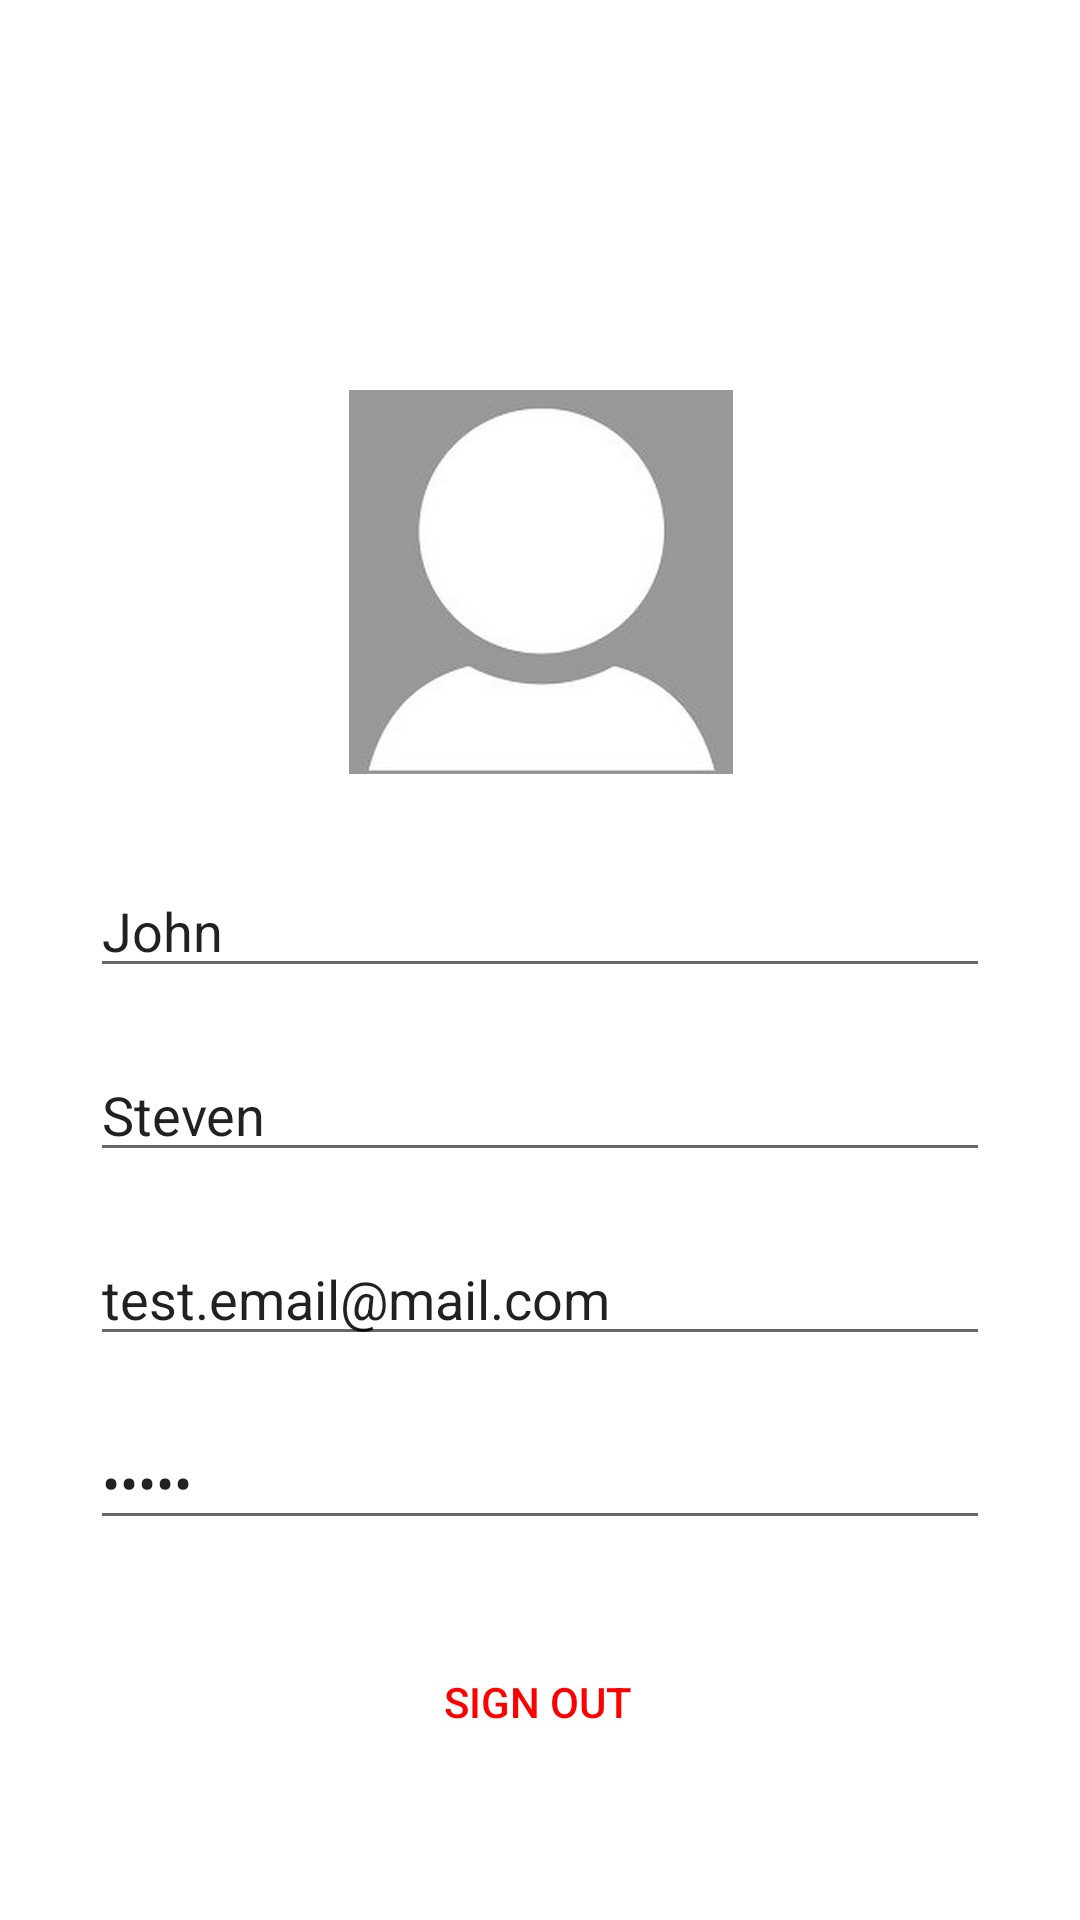

Reconstruct the res/layout file that produces this screen, plus the resources it refers to.
<!-- AndroidManifest.xml: application theme Theme.Myapp2 -->
<!-- res/layout/fragment_settings.xml -->
<?xml version="1.0" encoding="utf-8"?>
<FrameLayout xmlns:android="http://schemas.android.com/apk/res/android"
    xmlns:app="http://schemas.android.com/apk/res-auto"
    xmlns:tools="http://schemas.android.com/tools"
    android:layout_width="match_parent"
    android:layout_height="match_parent"
    tools:context=".Fragments.SettingsFragment">

    <androidx.constraintlayout.widget.ConstraintLayout
        android:layout_width="match_parent"
        android:layout_height="match_parent">

        <EditText
            android:id="@+id/pt_fn"
            android:layout_width="0dp"
            android:layout_height="wrap_content"
            android:layout_marginStart="30dp"
            android:layout_marginTop="30dp"
            android:layout_marginEnd="30dp"
            android:ems="10"
            android:inputType="textPersonName"
            android:text="@string/fn"
            app:layout_constraintEnd_toEndOf="parent"
            app:layout_constraintStart_toStartOf="parent"
            app:layout_constraintTop_toBottomOf="@+id/settings_image" />

        <EditText
            android:id="@+id/pt_sn"
            android:layout_width="0dp"
            android:layout_height="wrap_content"
            android:layout_marginStart="30dp"
            android:layout_marginTop="20dp"
            android:layout_marginEnd="30dp"
            android:ems="10"
            android:inputType="textPersonName"
            android:text="@string/sn"
            app:layout_constraintEnd_toEndOf="parent"
            app:layout_constraintStart_toStartOf="parent"
            app:layout_constraintTop_toBottomOf="@+id/pt_fn" />

        <EditText
            android:id="@+id/pt_email"
            android:layout_width="0dp"
            android:layout_height="wrap_content"
            android:layout_marginStart="30dp"
            android:layout_marginTop="20dp"
            android:layout_marginEnd="30dp"
            android:ems="10"
            android:inputType="textEmailAddress"
            android:text="@string/email"
            app:layout_constraintEnd_toEndOf="parent"
            app:layout_constraintStart_toStartOf="parent"
            app:layout_constraintTop_toBottomOf="@+id/pt_sn" />

        <EditText
            android:id="@+id/pt_password"
            android:layout_width="0dp"
            android:layout_height="wrap_content"
            android:layout_marginStart="30dp"
            android:layout_marginTop="20dp"
            android:layout_marginEnd="30dp"
            android:ems="10"
            android:inputType="textPassword"
            android:text="@string/password"
            app:layout_constraintEnd_toEndOf="parent"
            app:layout_constraintStart_toStartOf="parent"
            app:layout_constraintTop_toBottomOf="@+id/pt_email" />

        <ImageView
            android:id="@+id/settings_image"
            android:layout_width="221dp"
            android:layout_height="128dp"
            android:layout_marginTop="130dp"
            android:src="@drawable/empty"
            app:layout_constraintEnd_toEndOf="parent"
            app:layout_constraintStart_toStartOf="parent"
            app:layout_constraintTop_toTopOf="parent" />

        <Button
            android:id="@+id/btn_out"
            android:layout_width="wrap_content"
            android:layout_height="wrap_content"
            android:layout_marginTop="30dp"
            android:background="@android:color/transparent"
            android:text="@string/signout"
            android:textColor="#FF0000"
            app:layout_constraintBottom_toBottomOf="parent"
            app:layout_constraintEnd_toEndOf="parent"
            app:layout_constraintHorizontal_bias="0.498"
            app:layout_constraintStart_toStartOf="parent"
            app:layout_constraintTop_toBottomOf="@+id/pt_password"
            app:layout_constraintVertical_bias="0.0" />

    </androidx.constraintlayout.widget.ConstraintLayout>
</FrameLayout>
<!-- resources referenced by this layout -->
<resources>
  <!-- drawable empty: jpg bitmap (drawable, 20481 bytes) -->
  <string name="email">test.email@mail.com</string>
  <string name="fn">John</string>
  <string name="password">12345</string>
  <string name="signout">Sign out</string>
  
      # Devices text
  <string name="sn">Steven</string>
  <style name="Theme.Myapp2" parent="Theme.MaterialComponents.DayNight.DarkActionBar">
          
          <item name="colorPrimary">#5E55A0</item>
          <item name="colorPrimaryVariant">@color/fauth_button</item>
          <item name="colorOnPrimary">@color/white</item>
          
          <item name="colorSecondary">@color/teal_200</item>
          <item name="colorSecondaryVariant">@color/teal_700</item>
          <item name="colorOnSecondary">@color/black</item>
          
          <item name="android:statusBarColor" tools:targetApi="l">?attr/colorPrimaryVariant</item>
          
      </style>
  <color name="fauth_button">#5E55A0</color>
  <color name="white">#FFFFFFFF</color>
  <color name="teal_200">#FF03DAC5</color>
  <color name="teal_700">#FF018786</color>
  <color name="black">#FF000000</color>
</resources>
